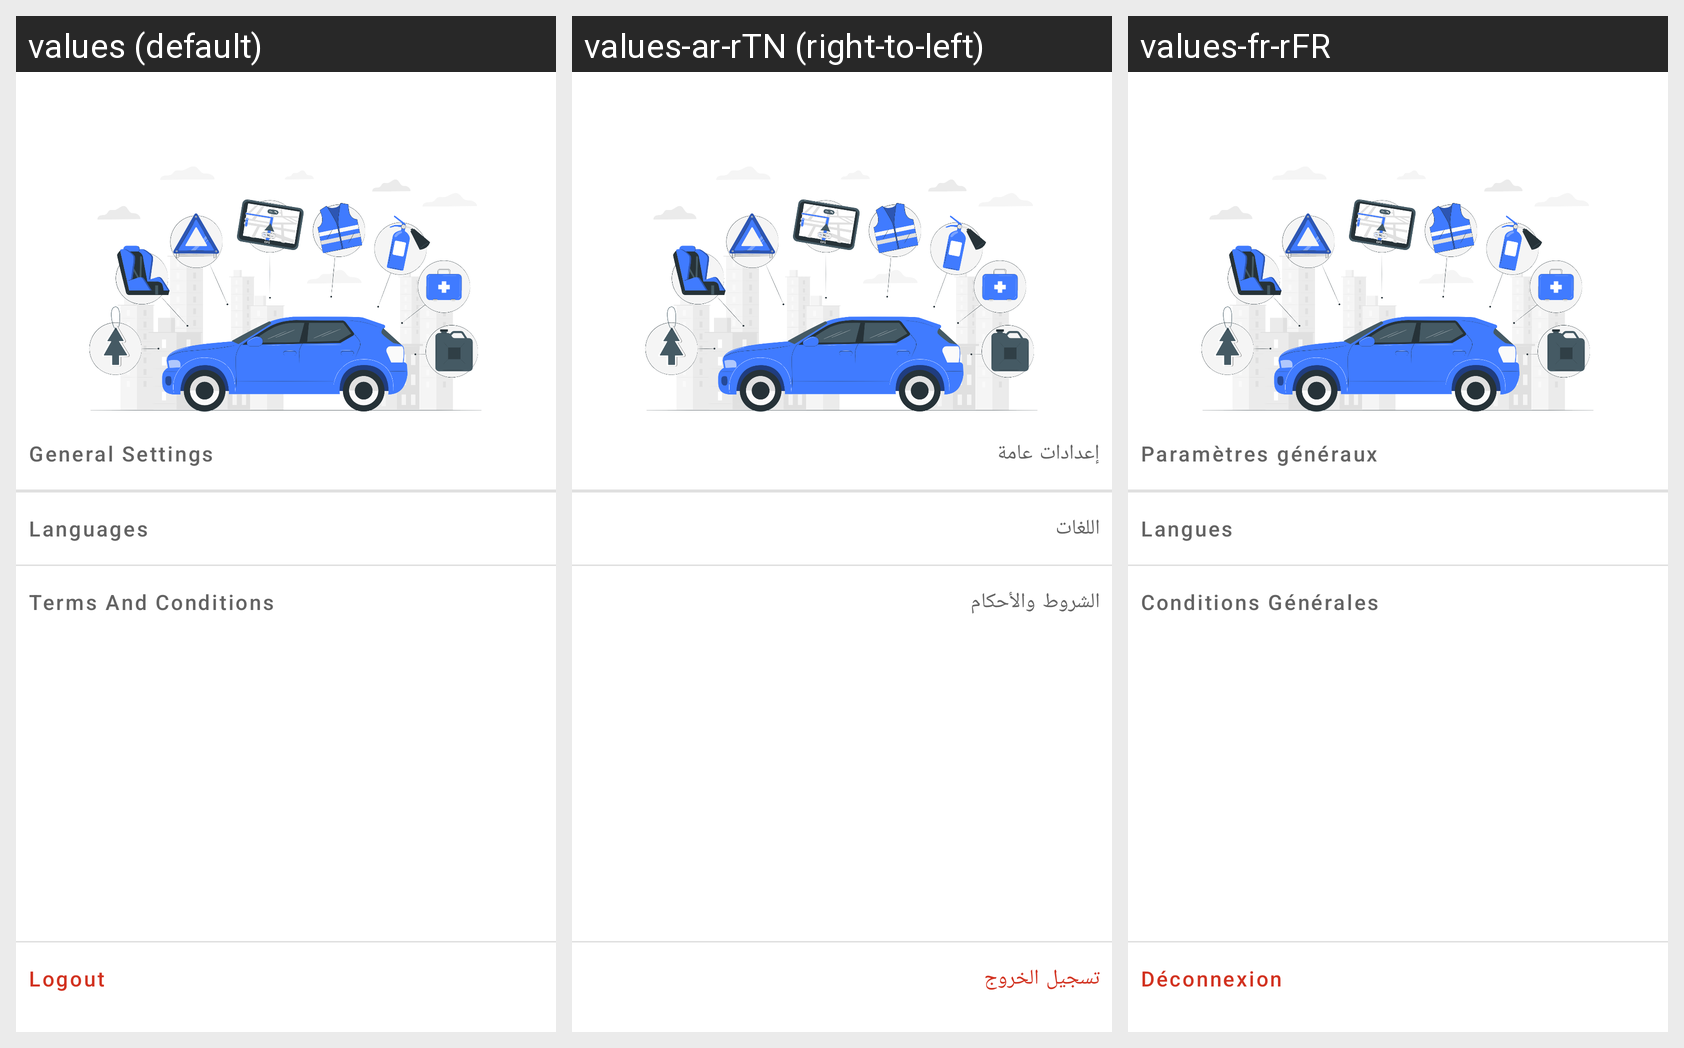

For this localized Android screen grid, give each drawn string resource with its value in every locale shown.
Android screen res/layout/fragment_settings.xml rendered under 3 locales, left to right: values (default), values-ar-rTN (right-to-left), values-fr-rFR. Device: Nexus 5 (rendered at 1080×1920; each locale shown at half size, 540×960, under a caption strip naming it); theme Theme.EConstat_Android.
Strings drawn on this screen, with the default value and each locale's value (text and hints the layout hard-codes, and strings that could not be matched under every locale, appear in the picture but are not listed):

general
  values: General Settings
  values-ar-rTN: إعدادات عامة
  values-fr-rFR: Paramètres généraux

languages
  values: Languages
  values-ar-rTN: اللغات
  values-fr-rFR: Langues

TermsAndCondition
  values: Terms And Conditions
  values-ar-rTN: الشروط والأحكام
  values-fr-rFR: Conditions Générales

logOut
  values: Logout
  values-ar-rTN: تسجيل الخروج
  values-fr-rFR: Déconnexion
